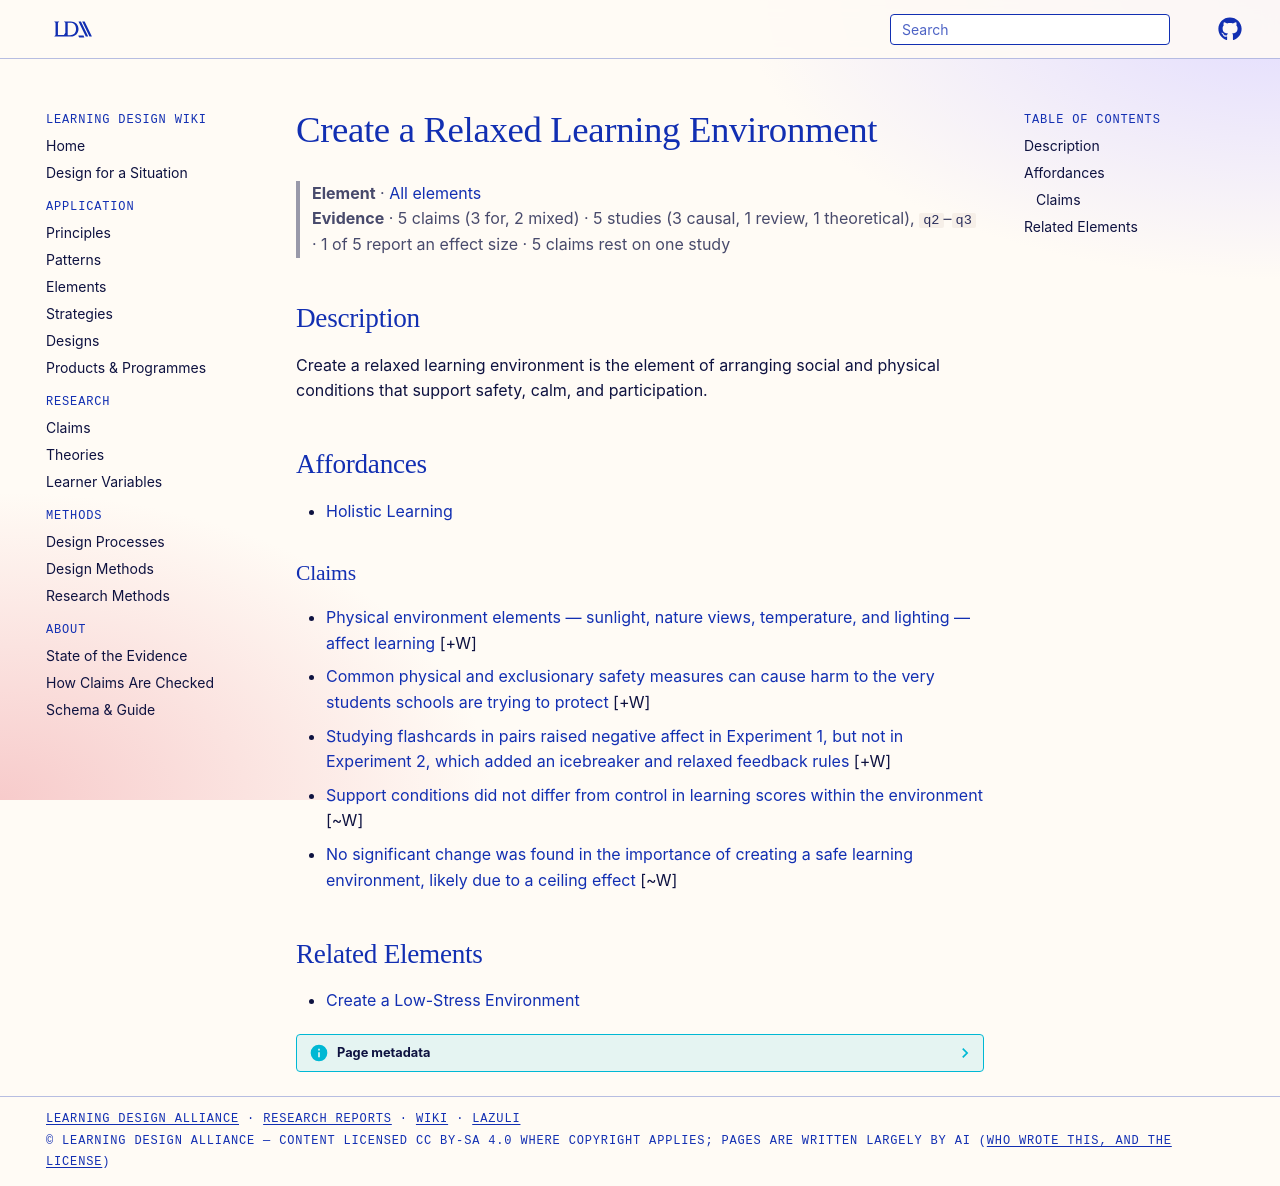

repository: Learning-Design-Alliance/learning-wiki · page: elements/create-a-relaxed-learning-environment/index.html · generator: mkdocs

---
type: element
id: create-a-relaxed-learning-environment
title: Create a Relaxed Learning Environment
description: Create a relaxed learning environment is the element of arranging social and physical conditions that support safety, calm, and participation.
canonical: true
status: review
generated:
  by: codex/unspecified
  at: 2026-04-08
---

# Create a Relaxed Learning Environment

> **Element** · [All elements](index.md)
> **Evidence** · 5 claims (3 for, 2 mixed) · 5 studies (3 causal, 1 review, 1 theoretical), `q2`–`q3` · 1 of 5 report an effect size · 5 claims rest on one study

## Description
Create a relaxed learning environment is the element of arranging social and physical conditions that support safety, calm, and participation.

## Affordances
- [Holistic Learning](../principles/holistic-learning.md)

### Claims
<!-- Claims bearing on this element, each a link to a claim page followed by its evidence tag, e.g. [+M] -->
- [Physical environment elements — sunlight, nature views, temperature, and lighting — affect learning](../claims/physical-environment-affects-learning.md) [+W]
- [Common physical and exclusionary safety measures can cause harm to the very students schools are trying to protect](../claims/safety-measures-cause-harm-black-brown-youth.md) [+W]
- [Studying flashcards in pairs raised negative affect in Experiment 1, but not in Experiment 2, which added an icebreaker and relaxed feedback rules](../claims/paired-flashcards-negative-affect-icebreaker.md) [+W]
- [Support conditions did not differ from control in learning scores within the environment](../claims/no-condition-differences-learning-scores-swlep.md) [~W]
- [No significant change was found in the importance of creating a safe learning environment, likely due to a ceiling effect](../claims/lq-no-change-importance-safe-environment-ceiling.md) [~W]

## Related Elements
- [Create a Low-Stress Environment](create-a-low-stress-environment.md)
